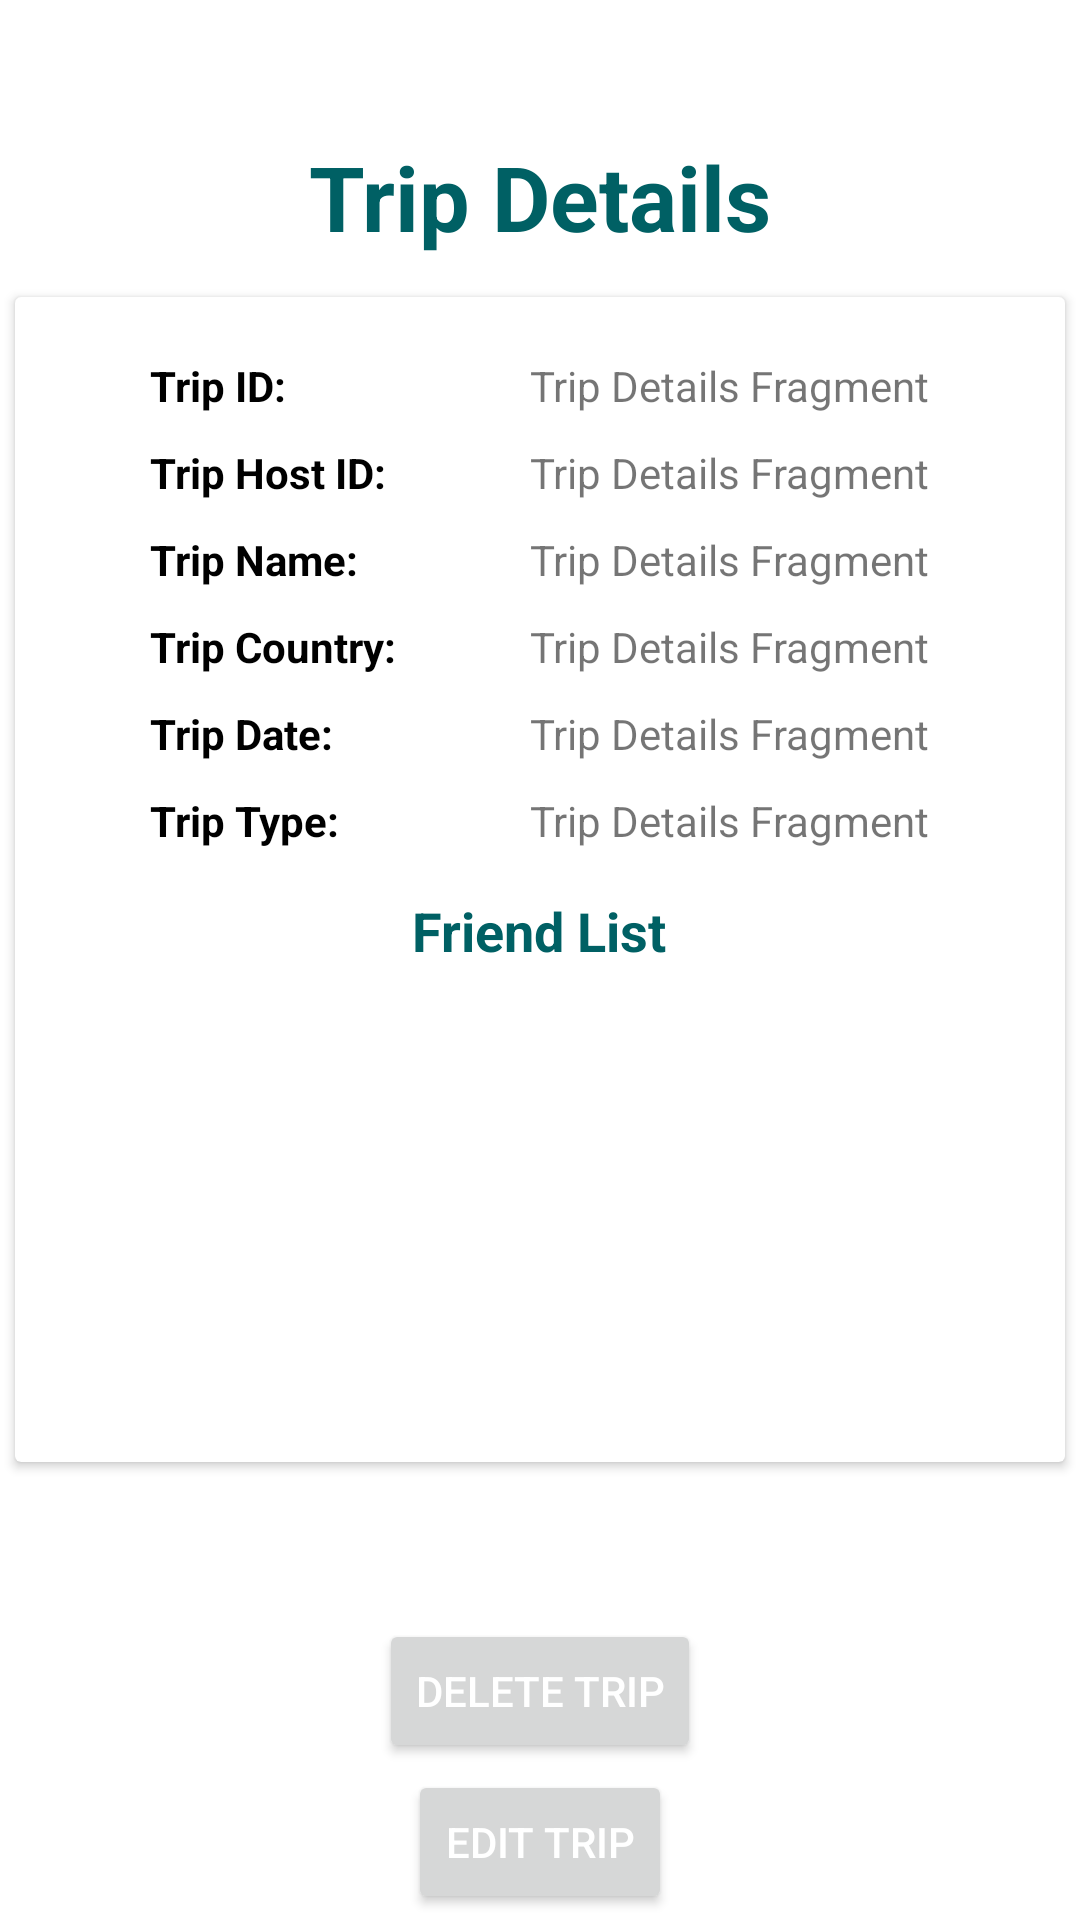

Android layout source for this screen:
<!-- AndroidManifest.xml: application theme Theme.TravelScout -->
<!-- res/layout/fragment_trip_details.xml -->
<?xml version="1.0" encoding="utf-8"?>
<androidx.constraintlayout.widget.ConstraintLayout xmlns:android="http://schemas.android.com/apk/res/android"
    xmlns:tools="http://schemas.android.com/tools"
    android:layout_width="match_parent"
    android:layout_height="match_parent"
    xmlns:app="http://schemas.android.com/apk/res-auto"
    tools:context=".ui.tripDetails.TripDetailsFragment">

    <TextView
        android:id="@+id/textView"
        android:layout_width="wrap_content"
        android:layout_height="wrap_content"
        android:layout_marginTop="32dp"
        android:text="Trip Details"
        android:textColor="@color/colorPrimary"
        android:textSize="30sp"
        android:textStyle="bold"
        app:layout_constraintBottom_toTopOf="@+id/cardView2"
        app:layout_constraintEnd_toEndOf="parent"
        app:layout_constraintStart_toStartOf="parent"
        app:layout_constraintTop_toTopOf="parent" />

    <androidx.cardview.widget.CardView
        android:id="@+id/cardView2"
        android:layout_width="350dp"
        android:layout_height="wrap_content"
        app:layout_constraintBottom_toBottomOf="parent"
        app:layout_constraintEnd_toEndOf="parent"
        app:layout_constraintHorizontal_bias="0.495"
        app:layout_constraintStart_toStartOf="parent"
        app:layout_constraintTop_toTopOf="parent"
        app:layout_constraintVertical_bias="0.394">

        <LinearLayout
            android:padding="15dp"
            android:layout_width="wrap_content"
            android:layout_height="wrap_content"
            android:orientation="vertical">

            <LinearLayout
                android:orientation="horizontal"
                android:paddingVertical="5dp"
                android:paddingHorizontal="30dp"
                android:layout_width="wrap_content"
                android:layout_height="wrap_content">

                <TextView
                    android:text="Trip ID: "
                    android:textStyle="bold"
                    android:textColor="@color/black"
                    android:layout_width="wrap_content"
                    android:layout_height="wrap_content"/>

                <View
                    android:layout_width="0dp"
                    android:layout_height="0dp"
                    android:layout_weight="1" />

                <TextView
                    android:id="@+id/tv_tripId"
                    android:layout_marginLeft="15dp"
                    android:layout_width="wrap_content"
                    android:layout_height="wrap_content"
                    android:text="Trip Details Fragment" />

            </LinearLayout>

            <LinearLayout
                android:orientation="horizontal"
                android:paddingVertical="5dp"
                android:paddingHorizontal="30dp"
                android:layout_width="wrap_content"
                android:layout_height="wrap_content">

                <TextView
                    android:text="Trip Host ID: "
                    android:textStyle="bold"
                    android:textColor="@color/black"
                    android:layout_width="wrap_content"
                    android:layout_height="wrap_content"/>

                <View
                    android:layout_width="0dp"
                    android:layout_height="0dp"
                    android:layout_weight="1" />

                <TextView
                    android:id="@+id/tv_tripHostId"
                    android:layout_width="wrap_content"
                    android:layout_height="wrap_content"
                    android:text="Trip Details Fragment"
                    app:layout_constraintTop_toBottomOf="@+id/tv_tripId" />

            </LinearLayout>

            <LinearLayout
                android:orientation="horizontal"
                android:paddingVertical="5dp"
                android:paddingHorizontal="30dp"
                android:layout_width="wrap_content"
                android:layout_height="wrap_content">

                <TextView
                    android:text="Trip Name: "
                    android:textStyle="bold"
                    android:textColor="@color/black"
                    android:layout_width="wrap_content"
                    android:layout_height="wrap_content"/>

                <View
                    android:layout_width="0dp"
                    android:layout_height="0dp"
                    android:layout_weight="1" />

                <TextView
                    android:id="@+id/tv_tripName"
                    android:layout_width="wrap_content"
                    android:layout_height="wrap_content"
                    android:text="Trip Details Fragment"
                    app:layout_constraintTop_toBottomOf="@+id/tv_tripHostId" />

            </LinearLayout>

            <LinearLayout
                android:orientation="horizontal"
                android:paddingVertical="5dp"
                android:paddingHorizontal="30dp"
                android:layout_width="wrap_content"
                android:layout_height="wrap_content">

                <TextView
                    android:text="Trip Country: "
                    android:textStyle="bold"
                    android:textColor="@color/black"
                    android:layout_width="wrap_content"
                    android:layout_height="wrap_content"/>

                <View
                    android:layout_width="0dp"
                    android:layout_height="0dp"
                    android:layout_weight="1" />

                <TextView
                    android:id="@+id/tv_tripCountry"
                    android:layout_width="wrap_content"
                    android:layout_height="wrap_content"
                    android:text="Trip Details Fragment"
                    app:layout_constraintTop_toBottomOf="@+id/tv_tripName" />

            </LinearLayout>

            <LinearLayout
                android:orientation="horizontal"
                android:paddingVertical="5dp"
                android:paddingHorizontal="30dp"
                android:layout_width="wrap_content"
                android:layout_height="wrap_content">

                <TextView
                    android:text="Trip Date: "
                    android:textStyle="bold"
                    android:textColor="@color/black"
                    android:layout_width="wrap_content"
                    android:layout_height="wrap_content"/>

                <View
                    android:layout_width="0dp"
                    android:layout_height="0dp"
                    android:layout_weight="1" />

                <TextView
                    android:id="@+id/tv_tripDate"
                    android:layout_width="wrap_content"
                    android:layout_height="wrap_content"
                    android:text="Trip Details Fragment"
                    app:layout_constraintTop_toBottomOf="@+id/tv_tripCountry" />

            </LinearLayout>

            <LinearLayout
                android:orientation="horizontal"
                android:paddingVertical="5dp"
                android:paddingHorizontal="30dp"
                android:layout_width="wrap_content"
                android:layout_height="wrap_content">

                <TextView
                    android:text="Trip Type: "
                    android:textStyle="bold"
                    android:textColor="@color/black"
                    android:layout_width="wrap_content"
                    android:layout_height="wrap_content"/>

                <View
                    android:layout_width="0dp"
                    android:layout_height="0dp"
                    android:layout_weight="1" />

                <TextView
                    android:id="@+id/tv_tripType"
                    android:layout_width="wrap_content"
                    android:layout_height="wrap_content"
                    android:text="Trip Details Fragment"
                    app:layout_constraintTop_toBottomOf="@+id/tv_tripDate" />

            </LinearLayout>

            <TextView
                android:text="Friend List"
                android:textStyle="bold"
                android:textColor="@color/colorPrimary"
                android:textSize="18dp"
                android:layout_marginVertical="10dp"
                android:layout_gravity="center_horizontal"
                android:layout_width="wrap_content"
                android:layout_height="wrap_content"/>


            <androidx.recyclerview.widget.RecyclerView
                android:id="@+id/rv_trip_friend_list"
                android:layout_width="316dp"
                android:layout_height="120dp"
                android:layout_marginEnd="56dp"
                android:layout_marginBottom="20dp"
                android:orientation="horizontal"
                tools:listitem="@layout/search_friend_result_item" />

        </LinearLayout>


    </androidx.cardview.widget.CardView>

    <Button
        android:id="@+id/btn_trip_delete"
        android:layout_width="wrap_content"
        android:layout_height="wrap_content"
        android:text="Delete Trip"
        android:textColor="@color/white"
        app:layout_constraintBottom_toBottomOf="parent"
        app:layout_constraintEnd_toEndOf="parent"
        app:layout_constraintStart_toStartOf="parent"
        app:layout_constraintTop_toBottomOf="@+id/cardView2" />

    <Button
        android:id="@+id/btn_trip_edit"
        android:layout_width="wrap_content"
        android:layout_height="wrap_content"
        android:text="Edit Trip"
        android:textColor="@color/white"
        app:layout_constraintBottom_toBottomOf="parent"
        app:layout_constraintEnd_toEndOf="parent"
        app:layout_constraintStart_toStartOf="parent"
        app:layout_constraintTop_toBottomOf="@+id/btn_trip_delete" />


</androidx.constraintlayout.widget.ConstraintLayout>
<!-- res/layout/search_friend_result_item.xml (included above) -->
<?xml version="1.0" encoding="utf-8"?>
<androidx.cardview.widget.CardView xmlns:android="http://schemas.android.com/apk/res/android"
    android:layout_marginHorizontal="10dp"
    android:layout_width="wrap_content"
    android:layout_height="wrap_content">

        <TextView
            android:id="@+id/tv_search_friend_name"
            android:padding="10dp"
            android:textColor="@color/black"
            android:layout_width="wrap_content"
            android:layout_height="wrap_content"
            android:text="CRISTIANO RONALDO" />


</androidx.cardview.widget.CardView>
<!-- resources referenced by this layout -->
<resources>
  <color name="black">#FF000000</color>
  <color name="colorPrimary">#006064</color>
  <color name="white">#FFFFFFFF</color>
  <style name="Theme.TravelScout" parent="Theme.MaterialComponents.DayNight.DarkActionBar">
          
          <item name="colorPrimary">#006064</item>
          <item name="colorPrimaryVariant">#00363a</item>
          <item name="colorOnPrimary">#428e92</item>
          
          <item name="colorSecondary">@color/teal_200</item>
          <item name="colorSecondaryVariant">@color/teal_700</item>
          <item name="colorOnSecondary">@color/black</item>
          
          <item name="android:statusBarColor" tools:targetApi="l">?attr/colorPrimaryVariant</item>
          
      </style>
  <color name="teal_200">#FF03DAC5</color>
  <color name="teal_700">#FF018786</color>
</resources>
